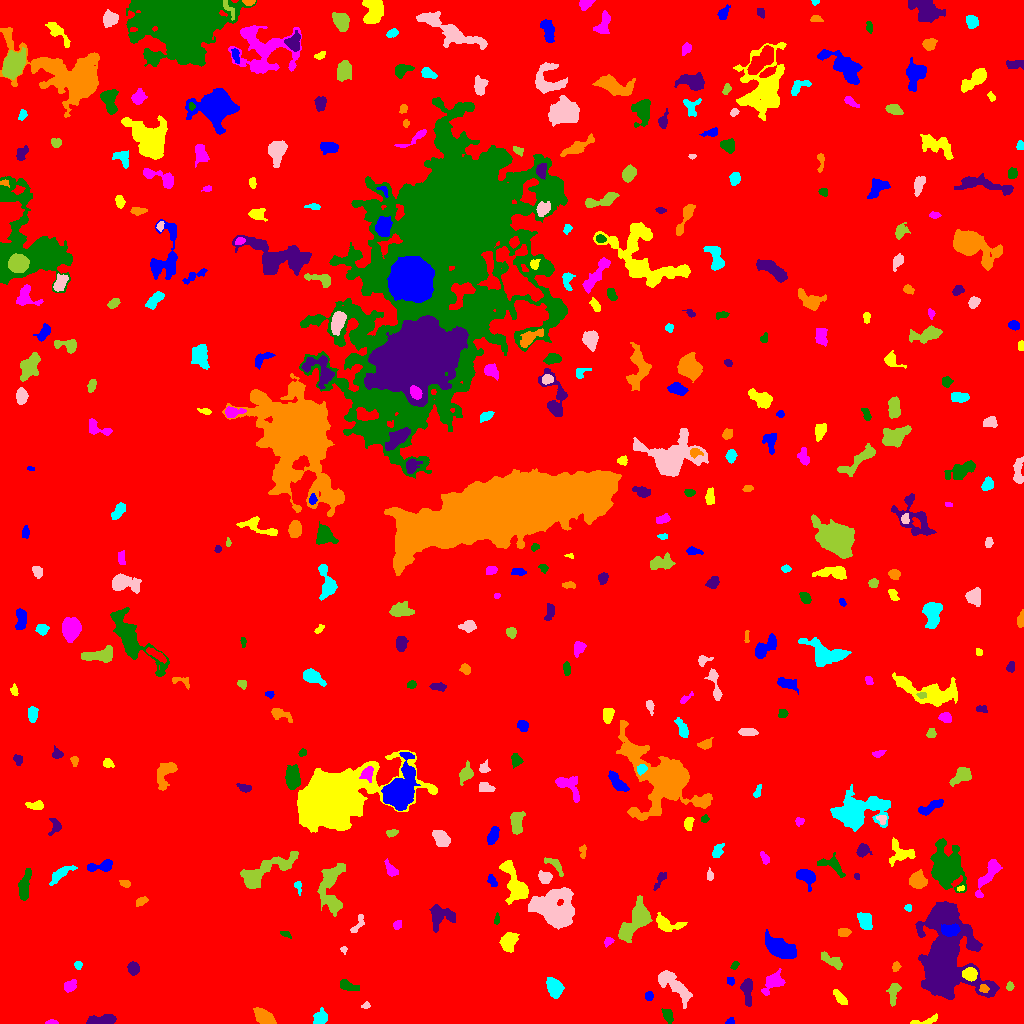

Source data for this figure (header and first rows):
ID, X, Y, A, B, theta, total_flux, mu_max, mu_median, mu_mean, R_fwhm, R_e, R10, R90, x_start, x_end, y_start, y_end, area, greylevel
0, 518.2, 525.3, 299.4, 294.1, -1.325, 1883427, 13.0, 2.0, 2.149, 88.77, 236.3, 89.5, 388.9, 0, 1023, 0, 1023, 876336, 2.149
1, 729.9, 1.747, 1.808, 1.388, 0.5816, 99.0, 5.0, 1.0, 1.868, 2.459, 1.871, 0.5642, 3.09, 725, 734, 0, 6, 53, 9.868
2, 926.4, 2.735, 8.246, 1.626, 0.2216, 162.0, 2.0, 1.0, 1.266, 5.836, 3.568, 1.596, 5.352, 910, 937, 0, 10, 128, 7.266
3, 51.71, 1.021, 2.913, 1.005, -0.002637, 194.0, 8.0, 3.0, 3.66, 2.764, 2.034, 0.7979, 3.338, 45, 58, 0, 4, 53, 9.66
4, 667.9, 8.813, 3.618, 2.045, -1.186, 427.0, 8.0, 3.0, 3.235, 4.26, 3.29, 1.262, 5.202, 661, 673, 0, 15, 132, 9.235
5, 102.2, 3.253, 7.729, 2.288, 0.07704, 1233, 10.0, 5.0, 5.033, 6.507, 4.918, 1.954, 7.674, 86, 116, 0, 9, 245, 10.03
6, 264.3, 6.288, 5.788, 2.93, -0.6139, 1366, 10.0, 5.0, 5.059, 7.001, 5.262, 2.111, 8.019, 253, 276, 0, 16, 270, 10.06
7, 320.4, 5.645, 3.458, 2.756, 0.9471, 656.0, 9.0, 4.0, 3.665, 4.72, 3.909, 1.493, 6.103, 313, 327, 0, 16, 179, 9.665
8, 365.8, 17.48, 1.978, 1.407, 0.1984, 102.0, 5.0, 2.0, 1.962, 2.257, 1.954, 0.7979, 3.338, 361, 370, 15, 22, 52, 7.962
9, 893.6, 30.63, 5.825, 2.415, 1.393, 487.0, 5.0, 3.0, 2.59, 5.754, 4.37, 1.693, 6.58, 886, 901, 17, 40, 188, 8.59
10, 457, 11.24, 12.95, 5.368, -0.398, 2127, 8.0, 3.0, 3.51, 9.373, 7.979, 3.038, 12.36, 437, 480, 0, 31, 606, 8.51
11, 649, 27.48, 2.213, 1.942, 1.539, 247.0, 6.0, 4.0, 3.293, 4.068, 2.706, 1.128, 4.068, 645, 653, 23, 32, 75, 9.293
12, 840.9, 25, 4.291, 1.885, -0.8662, 391.0, 8.0, 2.0, 2.754, 3.568, 3.432, 1.262, 5.642, 833, 847, 19, 34, 142, 8.754
13, 69.76, 37.16, 3.313, 2.371, 0.657, 375.0, 7.0, 2.0, 2.757, 3.742, 3.478, 1.382, 5.585, 64, 76, 31, 44, 136, 8.757
14, 346.7, 38.02, 4.697, 2.192, -0.3293, 462.0, 7.0, 2.0, 2.8, 4.26, 3.7, 1.382, 5.997, 340, 359, 33, 44, 165, 8.8
15, 747.3, 33.59, 6.995, 2.361, -1.508, 1308, 13.0, 5.0, 5.427, 4.886, 4.618, 1.784, 7.464, 740, 752, 17, 45, 241, 10.43
16, 983.6, 34.96, 2.189, 2.044, -0.6734, 230.0, 6.0, 3.0, 3.151, 3.742, 2.706, 1.128, 4.146, 979, 989, 31, 39, 73, 15.15
17, 554.5, 35.72, 4.579, 3.294, -1.017, 873.0, 7.0, 3.0, 3.152, 5.944, 4.853, 1.954, 7.777, 546, 564, 25, 46, 277, 9.152
18, 673.4, 38.55, 11.6, 3.741, -0.7269, 1993, 10.0, 4.0, 3.954, 7.715, 7.159, 2.706, 11.08, 658, 692, 15, 53, 504, 8.954
19, 1010, 37.01, 2.225, 1.649, 1.546, 182.0, 5.0, 3.0, 2.935, 3.29, 2.459, 0.9772, 3.785, 1006, 1014, 33, 42, 62, 10.94
20, 628.7, 50.55, 2.8, 2.227, 0.8077, 305.0, 6.0, 3.0, 2.723, 4.37, 3.09, 1.262, 4.853, 623, 634, 45, 58, 112, 8.723
21, 730.3, 42.46, 1.907, 1.632, -1.047, 152.0, 6.0, 2.0, 2.492, 2.821, 2.111, 0.7979, 3.523, 727, 734, 38, 46, 61, 8.492
22, 970, 49.42, 3.059, 2.814, -0.144, 2880, 41.0, 15.0, 16.36, 4.549, 3.742, 1.493, 5.997, 962, 977, 42, 56, 176, 37.36
23, 772.4, 41.09, 5.62, 3.506, 0.7164, 1044, 10.0, 3.0, 3.539, 5.202, 4.549, 1.784, 7.756, 761, 785, 28, 55, 295, 9.539
24, 734.8, 58.41, 2.15, 1.419, 0.8158, 116.0, 5.0, 2.0, 2.0, 2.585, 2.185, 0.7979, 3.523, 730, 739, 54, 62, 58, 8.0
25, 133.4, 54.78, 2.937, 2.478, 1.561, 608.0, 10.0, 4.0, 4.312, 4.549, 3.478, 1.382, 5.47, 127, 139, 48, 62, 141, 10.31
26, 895.7, 56.54, 2.338, 1.799, 1.273, 158.0, 5.0, 2.0, 2.194, 2.932, 2.646, 0.9772, 4.107, 892, 901, 52, 62, 72, 8.194
27, 77.87, 58.37, 1.994, 1.783, -1.436, 141.0, 5.0, 2.0, 2.274, 2.764, 2.394, 0.9772, 3.785, 74, 82, 54, 62, 62, 8.274
28, 343.8, 74.04, 1.695, 1.581, 1.33, 89.0, 5.0, 2.0, 2.023, 2.111, 1.871, 0.5642, 3.241, 340, 347, 69, 77, 44, 8.023
29, 831.7, 62.63, 6.955, 2.503, -0.5124, 581.0, 5.0, 3.0, 2.793, 6.457, 5.015, 1.871, 7.356, 821, 842, 54, 72, 208, 7.793
30, 221.8, 78.72, 4.521, 2.076, -0.09407, 254.0, 7.0, 2.0, 2.268, 2.764, 2.985, 1.128, 5.046, 210, 228, 74, 84, 112, 8.268
31, 780.9, 74.99, 7.612, 3.829, -0.4841, 5162, 24.0, 8.0, 9.489, 7.939, 6.747, 2.646, 10.84, 765, 796, 65, 94, 544, 14.49
32, 508.9, 81.49, 4.982, 3.309, 1.214, 866.0, 8.0, 3.0, 3.149, 5.997, 4.951, 1.954, 7.736, 499, 519, 71, 91, 275, 9.149
33, 608.1, 82.05, 2.377, 1.697, 0.7449, 154.0, 6.0, 2.0, 2.11, 2.932, 2.394, 0.7979, 4.029, 604, 614, 76, 86, 73, 10.11
34, 285.2, 89.8, 2.758, 1.265, -0.3817, 146.0, 6.0, 2.0, 2.355, 2.985, 2.257, 0.7979, 3.656, 280, 291, 85, 92, 62, 9.355
35, 944.6, 61.82, 20.11, 12.4, -1.506, 53211, 112.0, 8.0, 14.74, 7.979, 12.41, 4.107, 27.33, 915, 999, 24, 122, 3611, 18.74
36, 843.8, 91.25, 3.163, 2.049, 0.04736, 172.0, 3.0, 2.0, 1.638, 4.146, 3.29, 1.262, 5.171, 838, 851, 87, 95, 105, 7.638
37, 864.6, 103.6, 4.343, 3.182, -0.9678, 669.0, 6.0, 3.0, 3.027, 6.482, 4.687, 1.871, 7.203, 857, 872, 94, 111, 221, 9.027
38, 357.8, 99.04, 6.211, 2.022, 1.054, 214.0, 4.0, 2.0, 1.712, 4.478, 3.29, 1.262, 5.382, 350, 364, 91, 109, 125, 7.712
39, 637.1, 103.9, 9.891, 4.582, 0.9297, 5430, 29.0, 6.0, 8.009, 5.836, 6.747, 2.459, 12.17, 618, 652, 81, 128, 678, 13.01
40, 817, 101.5, 3.484, 2.276, -1.144, 539.0, 10.0, 3.0, 3.642, 3.827, 3.338, 1.262, 5.557, 812, 824, 96, 113, 148, 9.642
41, 950.2, 93.54, 4.165, 2.711, 0.04923, 1024, 11.0, 5.0, 4.947, 5.262, 4.297, 1.693, 6.723, 941, 960, 87, 100, 207, 19.95
42, 666.5, 99.68, 7.282, 3.462, -0.3126, 956.0, 8.0, 3.0, 3.39, 6.206, 5.078, 2.034, 8.156, 656, 687, 92, 111, 282, 10.39
43, 397.4, 98.65, 2.305, 1.922, 0.949, 182.0, 5.0, 2.0, 2.459, 3.038, 2.646, 0.9772, 4.222, 393, 401, 94, 103, 74, 8.459
44, 496.7, 104.1, 2.836, 1.166, 1.499, 126.0, 6.0, 2.0, 2.25, 2.459, 2.185, 0.7979, 3.656, 494, 499, 99, 111, 56, 9.25
45, 439.6, 108.7, 6.431, 5.48, -0.268, 1415, 13.0, 3.0, 3.675, 3.989, 5.726, 1.954, 9.69, 429, 455, 91, 119, 385, 8.675
46, 141.1, 122, 3.147, 1.783, 0.4599, 220.0, 5.0, 2.0, 2.34, 3.478, 2.985, 1.128, 4.652, 136, 148, 117, 127, 94, 8.34
47, 908.4, 115.5, 1.796, 1.704, -0.5102, 123.0, 5.0, 2.0, 2.46, 2.585, 2.185, 0.7979, 3.432, 904, 911, 112, 119, 50, 8.46
48, 554.3, 114.4, 9.68, 8.618, -0.6142, 9331, 26.0, 6.0, 7.477, 7.756, 10.05, 3.568, 16.89, 528, 574, 94, 136, 1248, 12.48
49, 331.5, 135.2, 15.07, 5.872, 1.503, 2996, 11.0, 4.0, 4.173, 7.777, 8.098, 3.09, 13.05, 317, 345, 107, 160, 718, 9.173
50, 607.6, 125.6, 2.001, 1.455, -1.455, 174.0, 8.0, 3.0, 3.107, 2.459, 2.111, 0.7979, 3.478, 604, 611, 121, 130, 56, 9.107
51, 806, 146.9, 4.925, 3.257, -0.4909, 1557, 13.0, 5.0, 6.154, 5.836, 4.754, 1.954, 7.569, 796, 815, 132, 154, 253, 11.15
52, 960.3, 134.9, 2.08, 1.157, 0.2762, 83.0, 5.0, 2.0, 2.075, 2.185, 1.871, 0.5642, 3.038, 957, 964, 132, 138, 40, 12.07
53, 987.8, 147.6, 11.02, 2.883, 1.032, 1430, 11.0, 4.0, 3.994, 4.754, 6.05, 2.257, 9.356, 975, 1002, 126, 164, 358, 8.994
54, 24.73, 139.3, 8.213, 2.258, 1.351, 864.0, 8.0, 3.0, 3.042, 6.18, 5.171, 1.954, 7.919, 18, 31, 123, 155, 284, 9.042
55, 659.8, 143.4, 5.657, 1.793, 1.046, 151.0, 3.0, 1.0, 1.258, 3.338, 3.241, 1.262, 5.412, 653, 666, 133, 151, 120, 7.258
56, 125.3, 139.9, 2.908, 1.654, -0.2879, 195.0, 7.0, 3.0, 2.6, 2.034, 2.764, 0.9772, 4.222, 119, 130, 136, 143, 75, 8.6
57, 298.2, 137, 3.329, 1.551, -1.367, 144.0, 5.0, 2.0, 1.946, 2.585, 2.523, 0.7979, 4.184, 294, 301, 128, 142, 74, 7.946
58, 545, 146.3, 3.197, 2.553, -0.4669, 595.0, 9.0, 4.0, 3.993, 4.406, 3.656, 1.493, 5.67, 538, 552, 140, 153, 149, 11.99
59, 263.9, 151.5, 17.42, 4.398, 0.4785, 2689, 13.0, 3.0, 3.585, 5.781, 7.632, 2.706, 12.79, 240, 298, 135, 172, 750, 9.585
... 368 more rows
